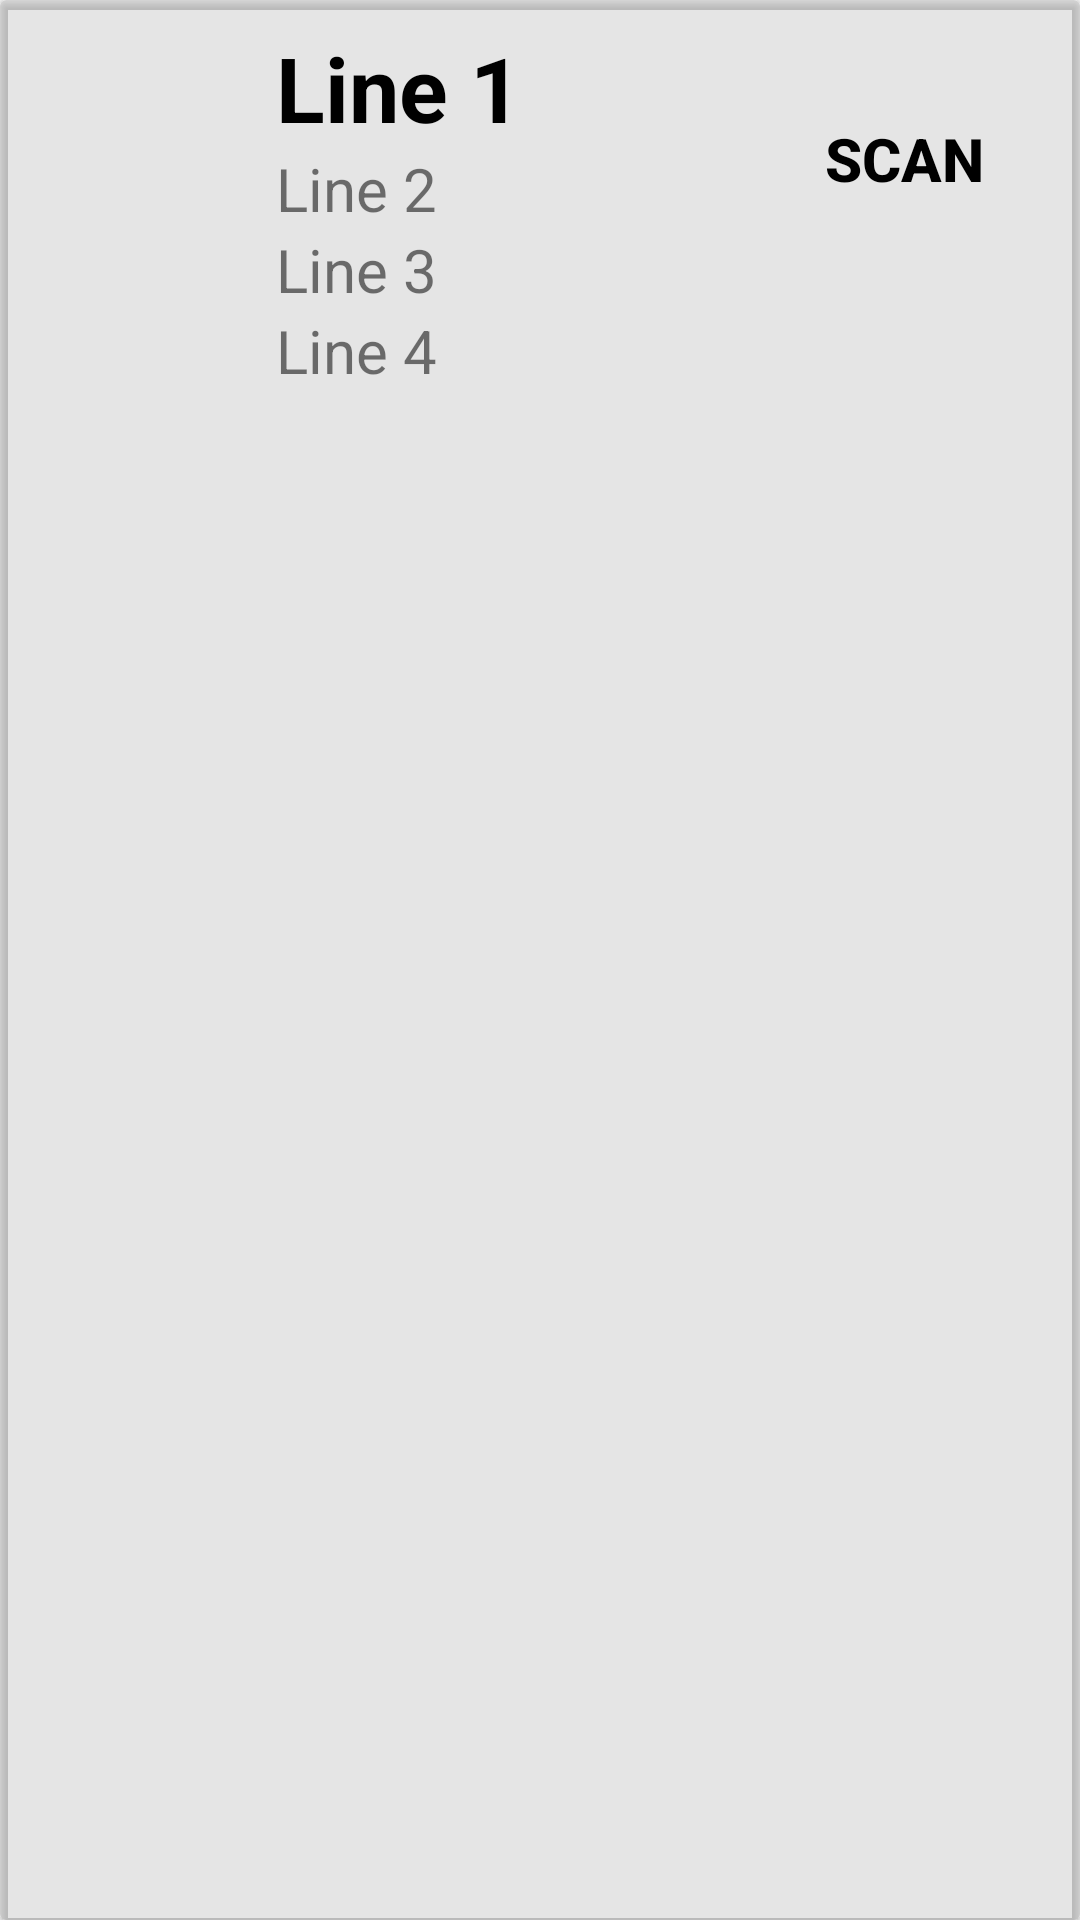

Here is an Android app screen rendered from its layout file. Give the layout XML and the strings, colors and styles it references.
<!-- AndroidManifest.xml: application theme Theme.SQUFF2 -->
<!-- res/layout/example_item.xml -->
<?xml version="1.0" encoding="utf-8"?>
<androidx.cardview.widget.CardView xmlns:android="http://schemas.android.com/apk/res/android"
    xmlns:app="http://schemas.android.com/apk/res-auto"
    android:layout_width="match_parent"
    android:layout_height="wrap_content"
    app:cardBackgroundColor="#16000000">

    <RelativeLayout
        android:layout_width="match_parent"
        android:layout_height="match_parent"
        android:layout_margin="4dp">

        <ImageView
            android:id="@+id/imageView"
            android:layout_width="80dp"
            android:layout_marginTop="20dp"
            android:layout_height="80dp"
            android:padding="2dp" />

        <TextView
            android:id="@+id/textView"
            android:layout_width="wrap_content"
            android:layout_height="wrap_content"
            android:layout_alignParentTop="true"
            android:layout_marginStart="8dp"
            android:layout_marginTop="5dp"
            android:layout_toEndOf="@+id/imageView"
            android:text="Line 1"
            android:textColor="@android:color/black"
            android:textSize="30sp"
            android:textStyle="bold" />

        <TextView
            android:id="@+id/textView2"
            android:layout_width="wrap_content"
            android:layout_height="wrap_content"
            android:layout_below="@+id/textView"
            android:layout_marginStart="8dp"
            android:layout_toEndOf="@+id/imageView"
            android:text="Line 2"
            android:textSize="20sp" />

        <TextView
            android:id="@+id/textView3"
            android:layout_width="wrap_content"
            android:layout_height="wrap_content"
            android:layout_below="@+id/textView2"
            android:layout_marginStart="8dp"
            android:layout_toEndOf="@+id/imageView"
            android:text="Line 3"
            android:textSize="20sp" />

        <TextView
            android:id="@+id/textView4"
            android:layout_width="wrap_content"
            android:layout_height="wrap_content"
            android:layout_below="@+id/textView3"
            android:layout_marginStart="8dp"
            android:layout_toEndOf="@+id/imageView"
            android:text="Line 4"
            android:textSize="20sp" />

        <Button
            android:id="@+id/scanner"
            style="@style/Widget.AppCompat.Button.Borderless.Colored"
            android:layout_width="109dp"
            android:layout_height="58dp"
            android:layout_alignParentRight="true"
            android:layout_marginTop="20dp"
            android:textColor="@color/black"
            android:text="SCAN"
            android:textSize="20dp"

            android:textStyle="bold" />

        <ImageView
            android:layout_width="40dp"
            android:id="@+id/delete_button"
            android:layout_height="40dp"
            android:layout_below="@+id/scanner"
            android:layout_alignParentRight="true"
            android:layout_marginTop="0dp"
            android:layout_marginRight="20dp"
            android:src="@drawable/ic_delete" />
    </RelativeLayout>
</androidx.cardview.widget.CardView>
<!-- resources referenced by this layout -->
<resources>
  <color name="black">#FF000000</color>
  <style name="Theme.SQUFF2" parent="Theme.AppCompat.Light.NoActionBar">
          
          <item name="colorPrimary">@color/purple_500</item>
          <item name="colorPrimaryVariant">@color/black</item>
          <item name="colorOnPrimary">@color/white</item>
          
          <item name="colorSecondary">@color/teal_200</item>
          <item name="colorSecondaryVariant">@color/teal_700</item>
          <item name="colorOnSecondary">@color/black</item>
          
          <item name="android:statusBarColor" tools:targetApi="l">?attr/colorPrimaryVariant</item>
          
      </style>
  <color name="purple_500">#FF6200EE</color>
  <color name="white">#FFFFFFFF</color>
  <color name="teal_200">#FF03DAC5</color>
  <color name="teal_700">#FF018786</color>
</resources>
